Run: headless pygame with SDL's dummy video driver; simulated clock (each Clock.tick advances the game by its frame time, no real sleeping); random seed 0; keys injected as events and as key.get_pressed() state; no mouse input.
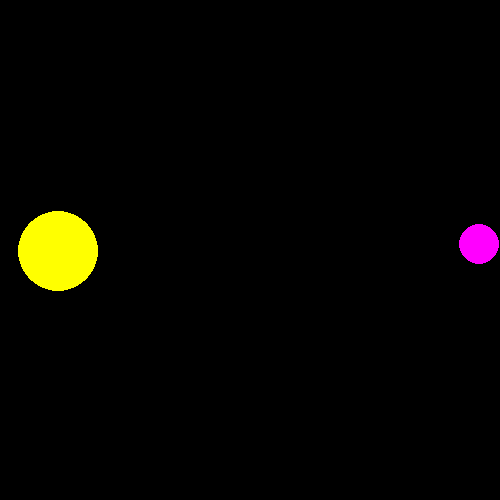
Frame 1 of 4 · flips 1–60 · no input
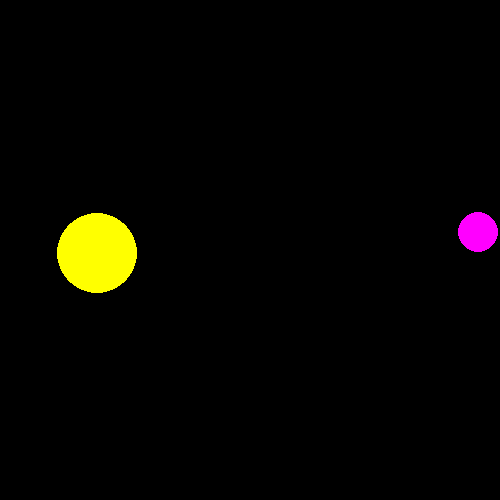
Frame 2 of 4 · flips 61–180 · tapped SPACE, RETURN · held RIGHT (→), D
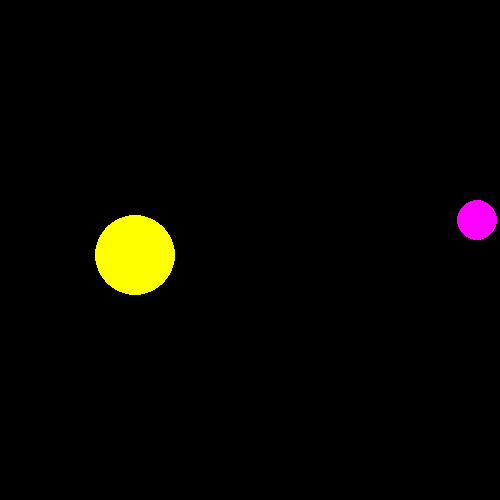
Frame 3 of 4 · flips 181–300 · held DOWN (↓), S
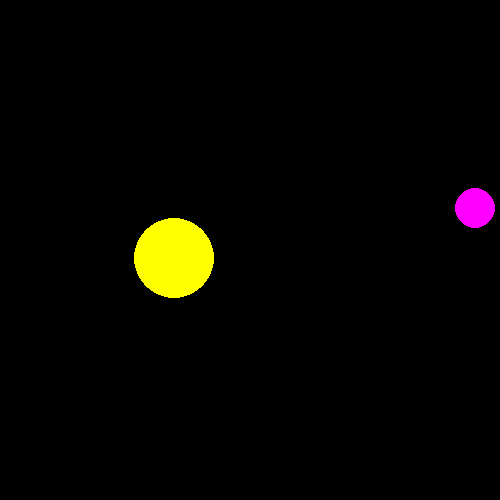
Frame 4 of 4 · flips 301–420 · held LEFT (←), A, UP (↑), W

The pygame program that drew these frames:

import pygame
import math
pygame.init()
screen = pygame.display.set_mode((500,500))
running = True
velx = 32
vely = 2
tempx = velx
tempy = vely
x = 40
y = 250
velx1 = -1
vely1 = -10
tempx1 = velx1
tempy1 = vely1
x1 = 480
y1 = 250
while running:
    for event in pygame.event.get():
        if event.type == pygame.QUIT:
            running = False
    screen.fill((0,0,0))
    pygame.draw.circle(screen,(255,255,0),(x,y),40)
    pygame.draw.circle(screen,(255,0,255),(x1,y1),20)
    pygame.display.update()
    x += velx/100
    y += vely/100
    x1 += velx1/100
    y1 += vely1/100
    tempx1 = velx1
    tempx = velx
    tempy1 = vely1
    tempy = vely
    if abs(abs(abs(x1) - abs(x))+abs(abs(y1) - abs(y)))<=80:
        velx = tempx1
        velx1 = tempx
        vely = tempy1
        vely1 = tempy
    
    
    if x1 > 480:
        velx1 = -velx1
    if x1 < 20:
        velx1 = -velx1
    
    if y1 > 480:
        vely1 = -vely1
    if y1 < 20:
        vely1 = -vely1
    

    if x > 460:
        velx = -velx
    if x < 40:
        velx = -velx
    
    if y > 460:
        vely = -vely
    if y < 40:
        vely = -vely
